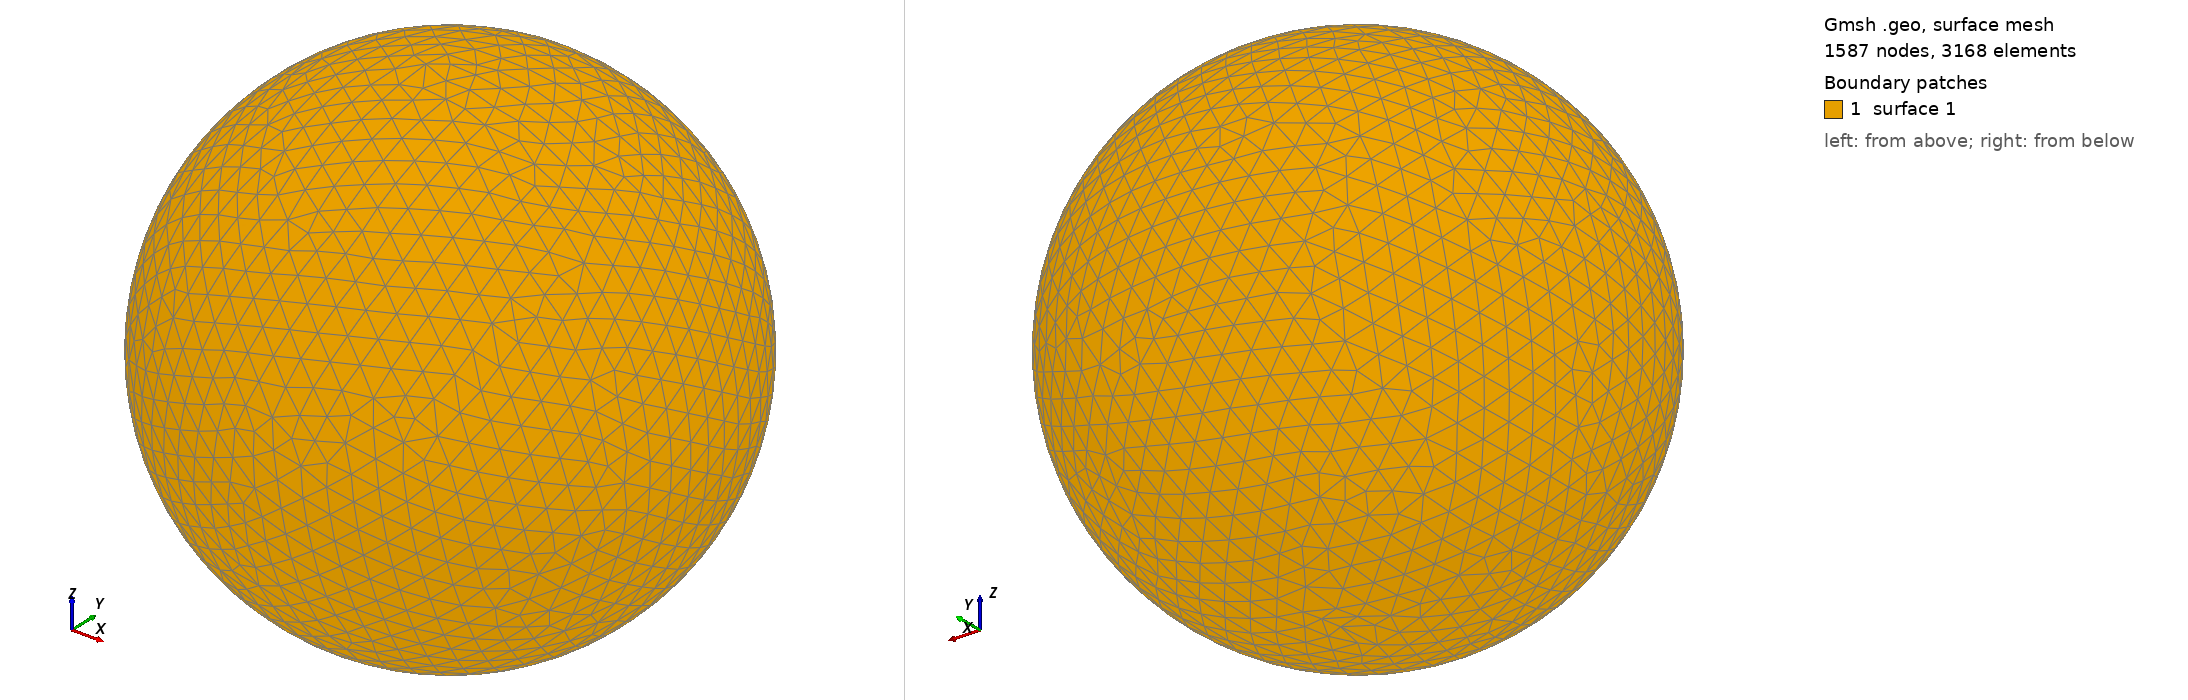

Gmsh geometry script, surface-meshed: 1587 nodes, 3168 surface elements. Boundary patches (legend numbers): 1 surface 1. Left view from above one corner, right view from below the opposite corner. The script declares no physical surfaces, so the legend lists its geometric surfaces. The drawing asked Gmsh for element sizes between 1% and 20% of the model's largest extent; the script's own settings can give other sizes.

=== shot2753.geo (drawn) ===
SetFactory("OpenCASCADE");
Point(1) = {0,0,0,0};
Sphere(1) = {0,0,0,0.77680000};
MeshSize{ PointsOf{ Surface{:}; } } = 0.077680000;
Mesh.ElementOrder=1;
Mesh.Format=39;
